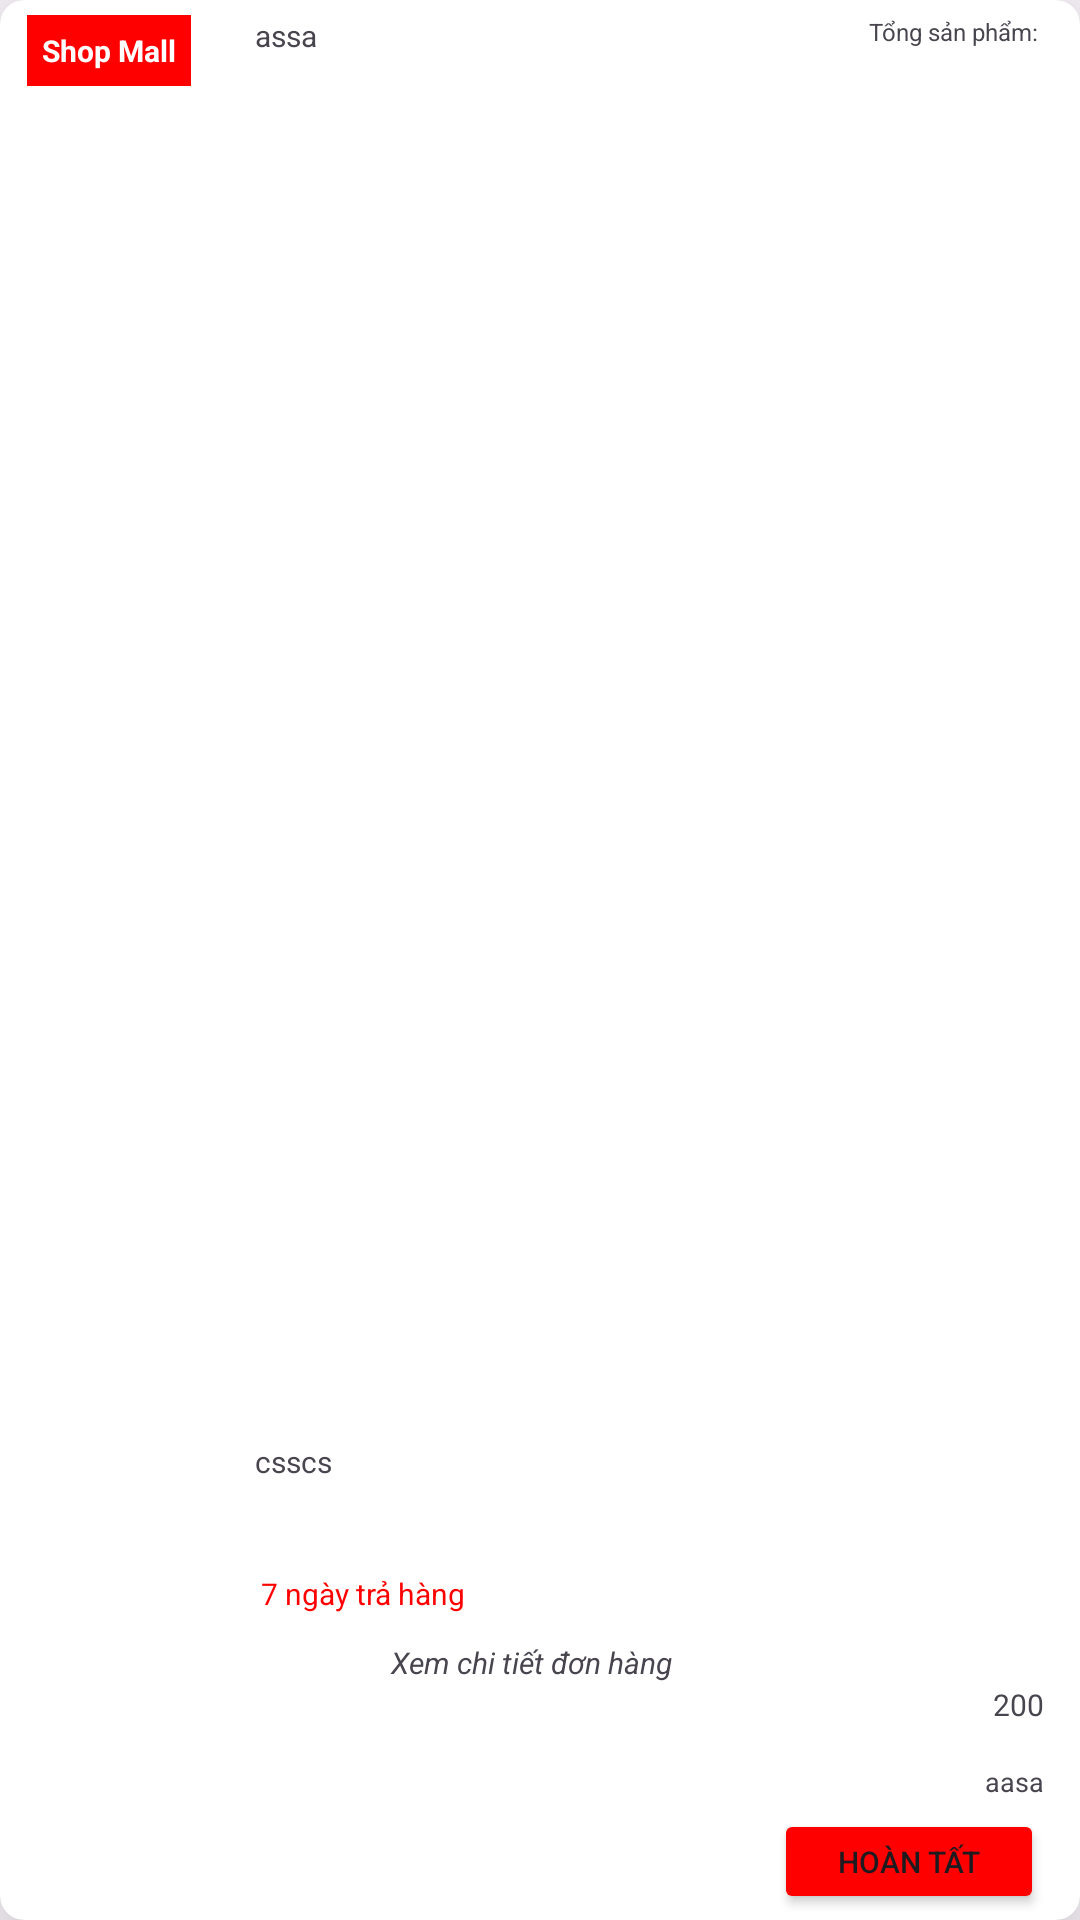

Reconstruct the res/layout file that produces this screen, plus the resources it refers to.
<!-- AndroidManifest.xml: application theme Theme.My_app -->
<!-- res/layout/order_item.xml -->
<?xml version="1.0" encoding="utf-8"?>
<androidx.cardview.widget.CardView xmlns:android="http://schemas.android.com/apk/res/android"
    xmlns:app="http://schemas.android.com/apk/res-auto"
    android:layout_width="match_parent"
    android:layout_height="200dp"
    android:layout_margin="10dp"
    app:cardCornerRadius="8dp"
    app:cardElevation="30dp">

    <RelativeLayout
        android:layout_width="match_parent"
        android:layout_height="match_parent">

        <TextView
            android:id="@+id/shop_mall"
            android:layout_width="wrap_content"
            android:layout_height="wrap_content"
            android:layout_alignParentTop="true"
            android:layout_marginVertical="5dp"
            android:layout_marginStart="9dp"
            android:layout_marginTop="7dp"
            android:layout_marginBottom="12dp"
            android:background="@color/red"
            android:padding="5dp"
            android:text="Shop Mall"
            android:textColor="@color/white"
            android:textSize="10sp"
            android:textStyle="bold" />

        <TextView
            android:id="@+id/shopName"
            android:layout_width="wrap_content"
            android:layout_height="wrap_content"
            android:layout_alignParentStart="true"
            android:layout_alignParentTop="true"
            android:layout_marginVertical="5dp"
            android:layout_marginStart="85dp"
            android:layout_marginLeft="24dp"
            android:layout_marginTop="7dp"
            android:layout_marginBottom="12dp"
            android:text="assa"
            android:textSize="10sp" />

        <TextView
            android:layout_width="wrap_content"
            android:layout_height="wrap_content"
            android:layout_alignParentTop="true"
            android:layout_alignParentRight="true"
            android:layout_marginVertical="5dp"
            android:layout_marginStart="9dp"
            android:layout_marginTop="7dp"
            android:layout_marginEnd="12dp"
            android:layout_marginRight="6dp"
            android:layout_marginBottom="12dp"
            android:text="Tổng sản phẩm: "
            android:textSize="8sp" />

        <ImageView
            android:id="@+id/imgProduct"
            android:layout_width="60dp"
            android:layout_height="60dp"
            android:layout_below="@id/shop_mall"
            android:layout_margin="6dp" />

        <TextView
            android:id="@+id/productName"
            android:layout_width="wrap_content"
            android:layout_height="wrap_content"
            android:layout_alignParentBottom="true"
            android:layout_marginLeft="13dp"
            android:layout_marginBottom="146dp"
            android:layout_toRightOf="@id/imgProduct"
            android:text="csscs"
            android:textSize="10sp" />

        <TextView
            android:id="@+id/quantity"
            android:layout_width="wrap_content"
            android:layout_height="wrap_content"
            android:layout_alignParentEnd="true"
            android:layout_alignParentBottom="true"
            android:layout_marginEnd="12dp"
            android:layout_marginBottom="100dp"
            android:textSize="10sp" />

        <TextView
            android:layout_width="wrap_content"
            android:layout_height="wrap_content"
            android:layout_alignParentBottom="true"
            android:layout_marginStart="13dp"
            android:layout_marginBottom="100dp"
            android:layout_toEndOf="@+id/imgProduct"
            android:background="@drawable/border"
            android:padding="2dp"
            android:text="7 ngày trả hàng"
            android:textColor="@color/red"
            android:textSize="10sp" />

        <TextView
            android:id="@+id/price"
            android:layout_width="wrap_content"
            android:layout_height="wrap_content"
            android:layout_alignParentEnd="true"
            android:layout_alignParentBottom="true"
            android:layout_marginEnd="12dp"
            android:layout_marginBottom="65dp"
            android:text="200"
            android:textSize="10sp"/>

        <LinearLayout
            android:layout_width="wrap_content"
            android:layout_height="wrap_content"
            android:orientation="horizontal"
            android:layout_alignParentEnd="true"
            android:gravity="end|bottom"
            android:layout_alignParentBottom="true"
            android:layout_marginEnd="12dp"
            android:layout_marginBottom="40dp">
            <ImageView
                android:id="@+id/imageView"
                android:layout_width="25dp"
                android:layout_height="20dp"
                android:layout_marginRight="6dp"
                app:srcCompat="@drawable/icons8_truck_50" />
            <TextView
                android:id="@+id/tvStatus"
                android:layout_width="wrap_content"
                android:layout_height="wrap_content"
                android:text="aasa"
                android:textSize="9sp"/>
        </LinearLayout>




        


        <Button
            android:visibility="gone"
            android:id="@+id/btCancel"
            android:layout_width="90dp"
            android:layout_height="35dp"
            android:layout_alignParentStart="true"
            android:layout_alignParentBottom="true"
            android:layout_marginStart="12dp"
            android:layout_marginBottom="2dp"
            android:backgroundTint="#FF0000"
            android:text="Hủy đơn"
            android:textSize="10sp" />
        <Button
            android:id="@+id/btNextUp"
            android:layout_width="90dp"
            android:layout_height="35dp"
            android:layout_alignParentEnd="true"
            android:layout_alignParentBottom="true"
            android:layout_marginEnd="12dp"
            android:layout_marginBottom="2dp"
            android:backgroundTint="#FF0000"
            android:text="Hoàn tất"
            android:textSize="10sp" />

        <TextView
            android:id="@+id/tvOrderDetail"
            android:layout_width="match_parent"
            android:layout_height="wrap_content"
            android:layout_alignStart="@+id/imgProduct"
            android:layout_alignEnd="@+id/price"
            android:layout_alignParentBottom="true"
            android:gravity="center"
            android:layout_marginBottom="79dp"
            android:text="Xem chi tiết đơn hàng"
            android:textStyle="italic"
            android:textSize="10sp" />


    </RelativeLayout>

</androidx.cardview.widget.CardView>
<!-- resources referenced by this layout -->
<resources>
  <color name="red">#ff0000</color>
  <color name="white">#ffffff</color>
  <style name="Theme.My_app" parent="Base.Theme.My_app" />
  <style name="Base.Theme.My_app" parent="Theme.Material3.DayNight.NoActionBar">
          
          
      </style>
</resources>
